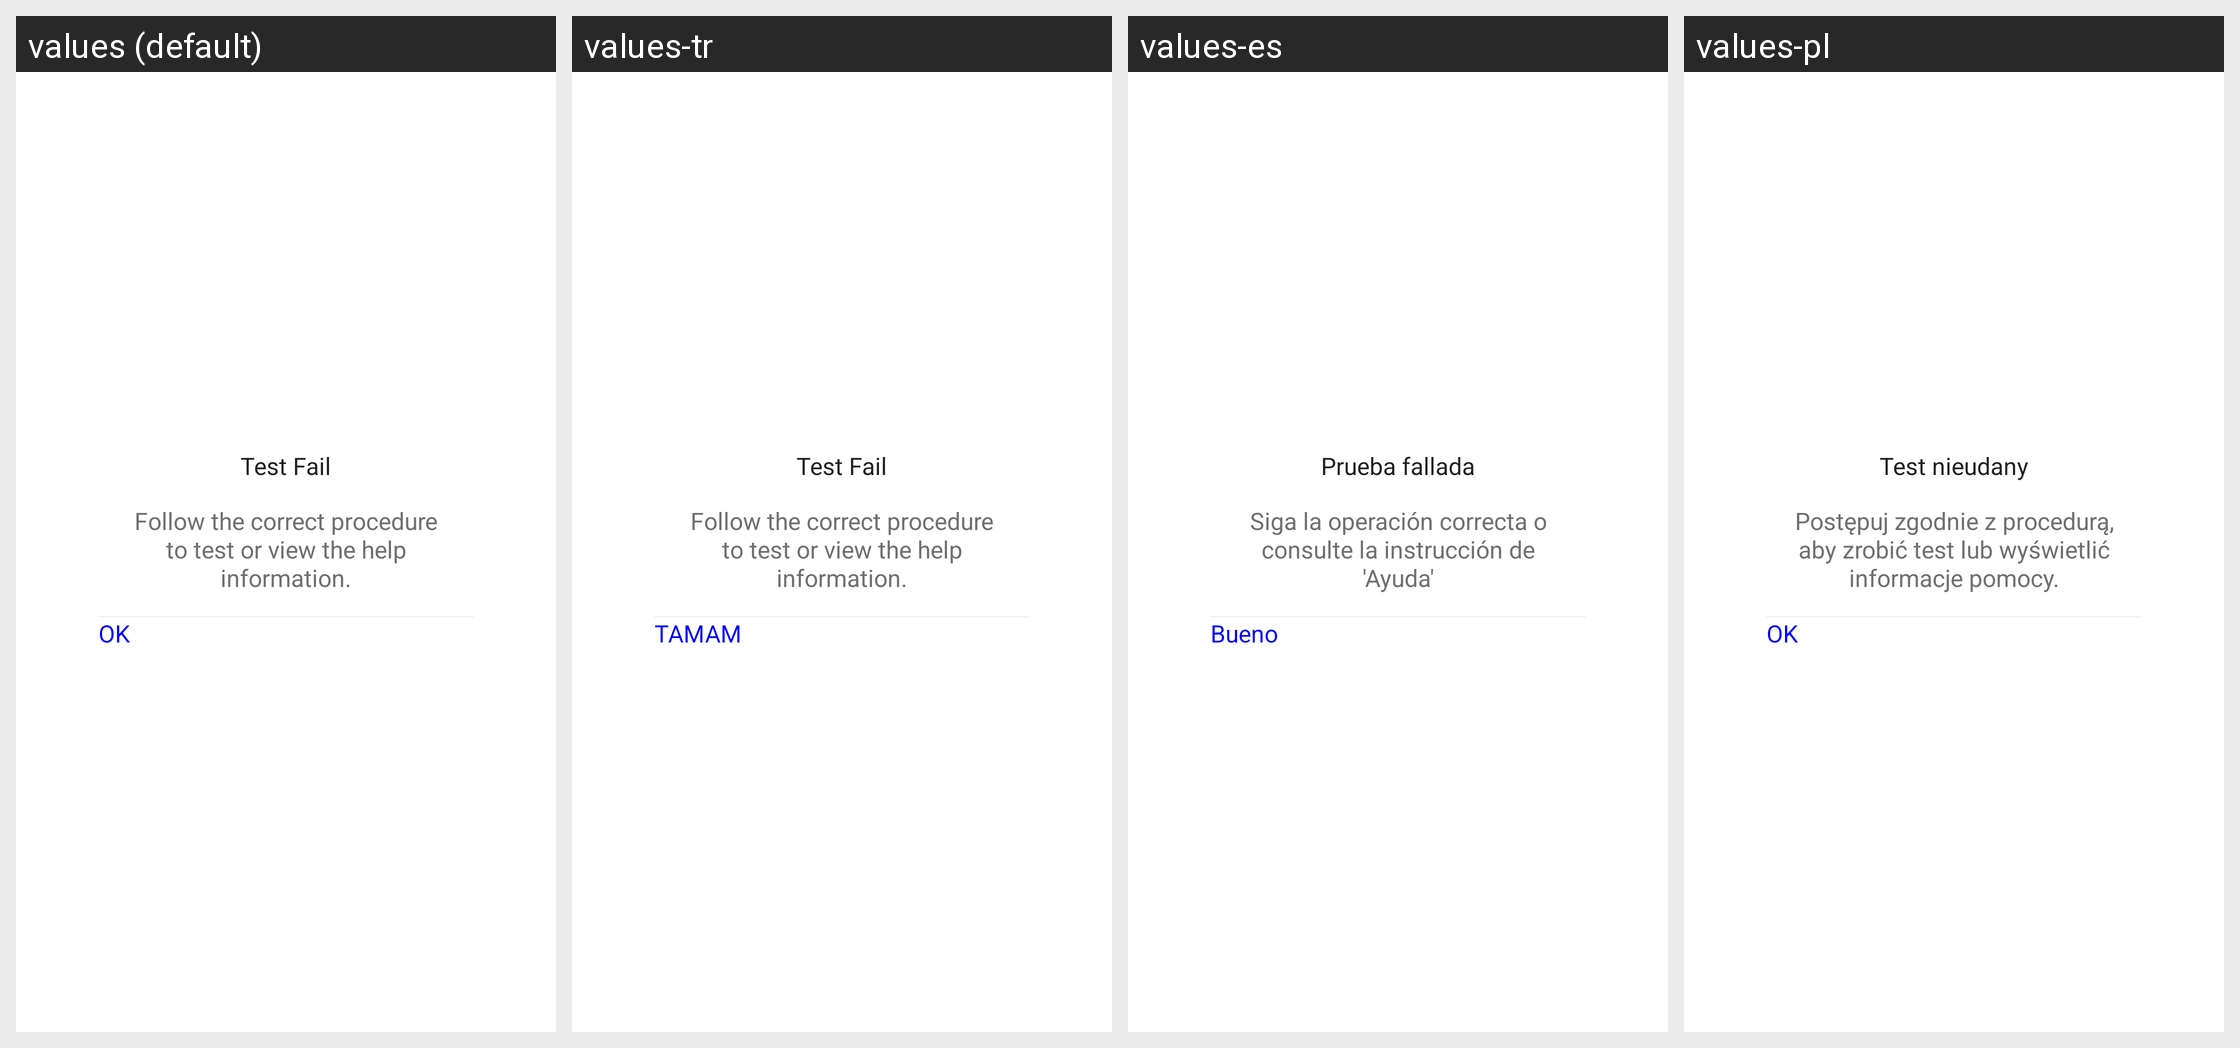

Strings drawn on this Android screen and how each of the app's shown locales translates them:
Android screen res/layout/ecg_share_dialog.xml rendered under 4 locales, left to right: values (default), values-tr, values-es, values-pl. Device: Nexus 5 (rendered at 1080×1920; each locale shown at half size, 540×960, under a caption strip naming it); theme AppTheme.
Other locales in the repository, not shown: values-af, values-am, values-ar, values-az, values-be, values-bg, values-bn, values-bs, values-ca, values-cs, values-da, values-de, values-el, values-en-rGB, values-es-rUS, values-et, values-eu, values-fa, values-fi, values-fr, values-fr-rCA, values-gl, values-gu, values-hi, values-hi-rIN, values-hr, values-hu, values-hy, values-in, values-is, values-it, values-iw, values-ja, values-ka, values-kk, values-km, values-kn, values-ko, values-ky, values-lo, values-lt, values-lv, values-mk, values-ml, values-mn, values-mr, values-ms, values-my, values-nb, values-ne, values-nl, values-pa, values-pt, values-pt-rPT, values-ro, values-ru, values-si, values-sk, values-sl, values-sq, values-sr, values-sv, values-sw, values-ta, values-te, values-th, values-tl, values-uk, values-ur, values-uz, values-vi, values-zh-rCN, values-zh-rHK, values-zh-rMO, values-zh-rTW, values-zu.
Strings drawn on this screen, with the default value and each locale's value (text and hints the layout hard-codes, and strings that could not be matched under every locale, appear in the picture but are not listed):

Body_Test_Fail
  values: Test Fail
  values-tr: Test Fail
  values-es: Prueba fallada
  values-pl: Test nieudany

Body_Test_Timeout_Tips
  values: Follow the correct procedure to test or view the help information.
  values-tr: Follow the correct procedure to test or view the help information.
  values-es: Siga la operación correcta o consulte la instrucción de 'Ayuda'
  values-pl: Postępuj zgodnie z procedurą, aby zrobić test lub wyświetlić informacje pomocy.

hao
  values: OK
  values-tr: TAMAM
  values-es: Bueno
  values-pl: OK
